Run: headless pygame with SDL's dummy video driver; simulated clock (each Clock.tick advances the game by its frame time, no real sleeping); random seed 0; keys injected as events and as key.get_pressed() state; no mouse input.
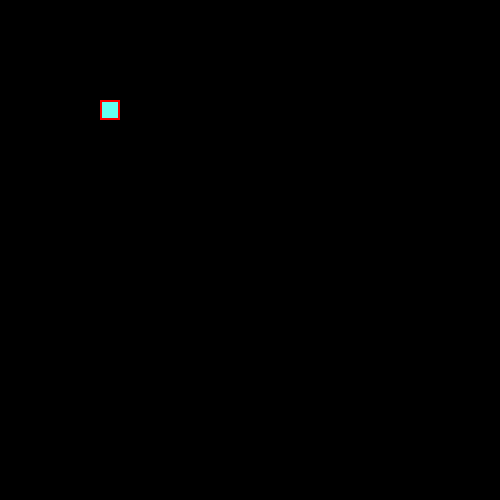
Frame 1 of 4 · flips 1–60 · no input
Frame 2 of 4 · flips 61–180 · tapped SPACE, RETURN · held RIGHT (→), D · screen unchanged from frame 1, image omitted
Frame 3 of 4 · flips 181–300 · held DOWN (↓), S · screen unchanged from frame 2, image omitted
Frame 4 of 4 · flips 301–420 · held LEFT (←), A, UP (↑), W · screen unchanged from frame 3, image omitted

The pygame program that drew these frames:

#Author: Xiar 

import pygame
import random as random

size = width, height = 500, 500
screen = pygame.display.set_mode(size)
pygame.display.set_caption("Snake")

#Make it available to quit the client
Bool = True


class Snake(object):
    
    def __init__(self,x,y,width,height):
        self.x = x
        self.y = y
        self.width = width
        self.height = height
        self.vel = 20
        self.hitbox = (self.x, self.y, self.width, self.height)
        self.rect = pygame.Rect(self.hitbox)
        self.vel
        self.directions = [0,0,0,1] # Initial position is down   
    
        #TEST
        self.bodies = 3
        self.positions = [[self.x,self.y],[self.x,self.y-self.y],[self.x,self.y-2*self.y], [self.x,self.y-3*self.y]]
        self.tail = self.positions[self.bodies-1]
        
    #Move function is for the movement of the snake
    def move(self):
        #Updates the positions of the rest of the snake body
        for w in range(self.bodies-1,0,-1):
            self.positions[w][0] = self.positions[w-1][0]  
            self.positions[w][1] = self.positions[w-1][1]
            
        #Check if the key is pressed and then moves the snake in that direction
        #and is added to not allow the player to move backwards when it is moving forwards
        if keys[pygame.K_LEFT] and self.directions[1] != 1 :
            self.directions = [1,0,0,0]
            
        #Elif is added to only move in one direction at the time
        elif keys[pygame.K_RIGHT] and self.directions[0] != 1 : 
            self.directions = [0,1,0,0] 

        elif keys[pygame.K_UP] and self.directions[3] != 1 :
            self.directions = [0,0,1,0] 

        elif keys[pygame.K_DOWN] and self.directions[2] != 1 :
            self.directions = [0,0,0,1] 

        #To move with a constant velocity, directions was introduce, [1,0,0,0] makes the snake move only left
        if self.directions[0] == 1:
            self.x = self.x - self.vel
            self.positions[0][0] = self.x 
        #right
        elif self.directions[1] == 1:
            self.x = self.x + self.vel
            self.positions[0][0] = self.x 
        #down
        elif self.directions[2] == 1:
            self.y = self.y - self.vel
            self.positions[0][1] = self.y
        #up
        elif self.directions[3] == 1:
            self.y = self.y + self.vel
            self.positions[0][1] = self.y


        
    #add length to the snake
    def addlen(self):
        self.bodies += 1
        self.positions.append([self.x,self.y-1000])
        
#        self.positions.append([self.x,self.y])


        
    #Draw the snake
    def draw(self, screen):
        
        self.rect = pygame.Rect(self.hitbox) #Values gets updated heres
        pygame.draw.rect(screen, (254,255,242), (self.x, self.y, self.width, self.height))
        #Update the positions of the head in the list
        

        for i in range(0,self.bodies-1):
            pygame.draw.rect(screen, (254,255,242), (self.positions[i][0], self.positions[i][1], self.width, self.height))

           



        self.hitbox = (self.x, self.y, self.height,  self.width) #Updating the position of the hitbox
        pygame.draw.rect(screen, (255,0,0), self.hitbox, 2)
        
class Apple(object):
    
    def __init__(self,x,y,width,height):
        self.x = x
        self.y = y
        self.width = width
        self.height = height
        self.hitbox = (self.x, self.y, self.width, self.height) #initial position of the hitbox
        self.test = (self.x, self.y, self.width, self.height)

        self.rect = pygame.Rect(self.test)

    def draw(self, screen):

        pygame.draw.rect(screen, (100,255,242), (self.x, self.y, self.width, self.height))
        self.hitbox = (self.x, self.y, self.height,  self.width) #Updating the position of the hitbox
        pygame.draw.rect(screen, (255,0,0), self.hitbox, 2)
        
    def is_collided_with(self, snake):
        return self.rect.colliderect(snake.rect)


    
def redrawGameWindow():
    snake.draw(screen)
    apple.draw(screen)

    
    pygame.display.update()



Bool = True

snake = Snake(60, 60, 20, 20)
apple = Apple(100, 100, 20, 20)
vel = 5
while Bool:
    pygame.time.delay(200) # This will delay the game the given amount of milliseconds. In our casee 0.1 seconds will be the delay

    for event in pygame.event.get():  # This will loop through a list of any keyboard or mouse events.
        if event.type == pygame.QUIT: # Checks if the red button in the corner of the window is clicked
            Bool = False

    #Check collision and generate new apple
    if apple.is_collided_with(snake):
        apple = Apple(random.random()*500, random.random()*500, 20, 20)
        #Calls addlen function to make the snake longer
        snake.addlen()
    #Check collision with the snake itself
    for i in range(1,len(snake.positions)):
        if snake.positions[0][1] == snake.positions[i][1] and snake.positions[0][0] == snake.positions[i][0]:
            print("collision")




        
    keys = pygame.key.get_pressed()

    #calls for movement of the snake
    snake.move()

    screen.fill((0,0,0))
    
    redrawGameWindow()


pygame.quit() 
